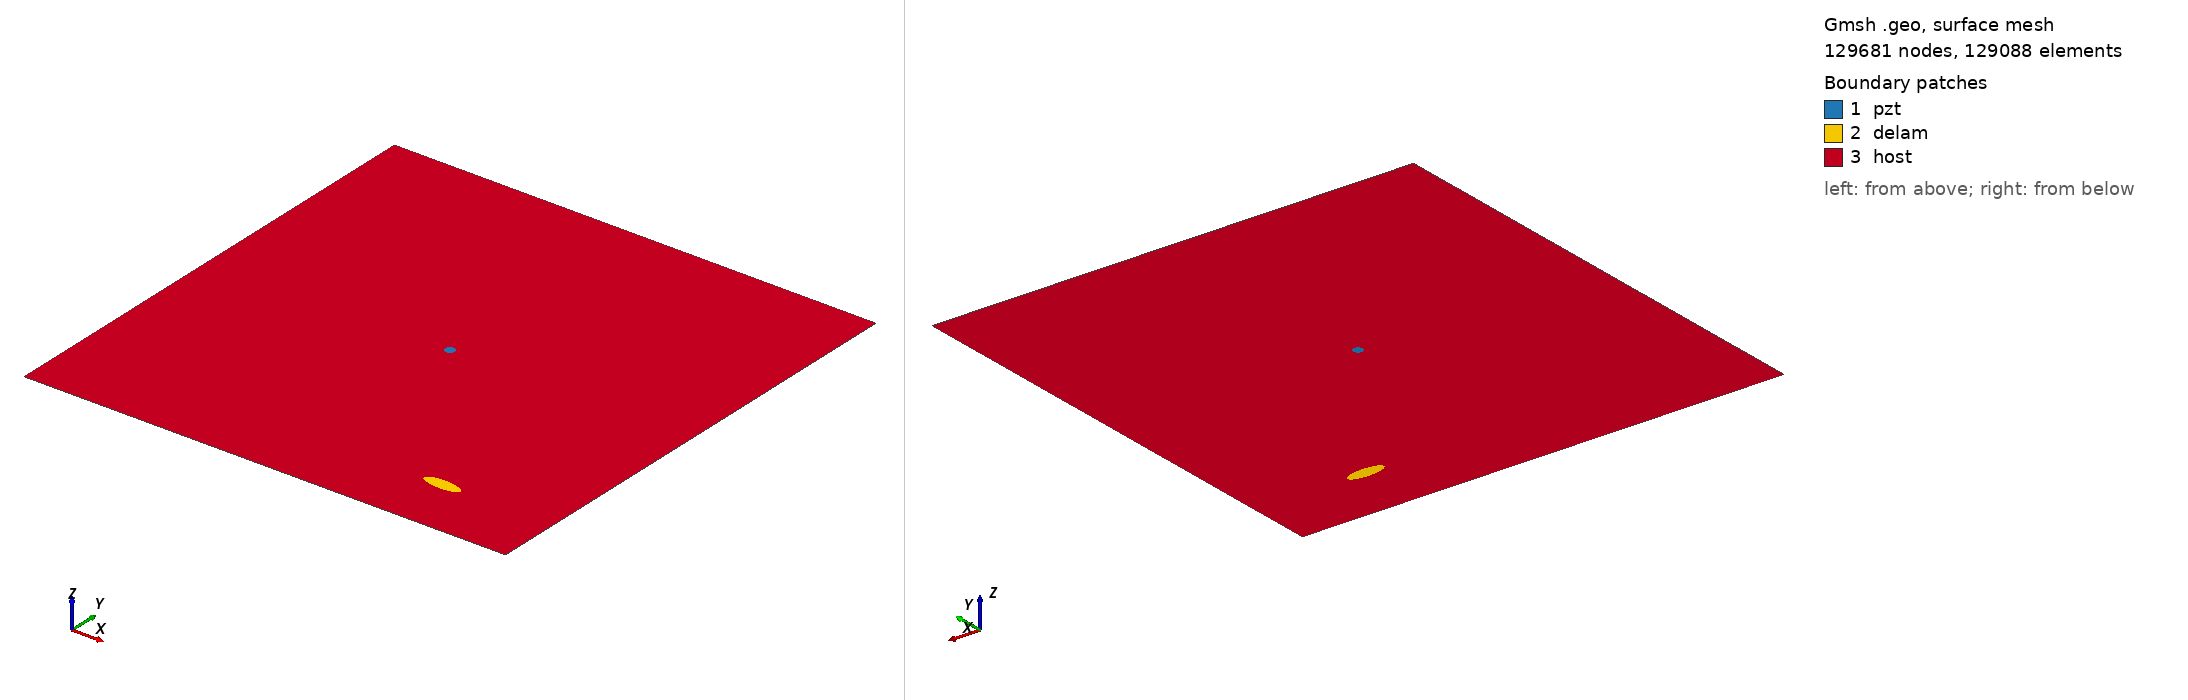

Gmsh geometry script, surface-meshed: 129681 nodes, 129088 surface elements. Boundary patches (legend numbers): 1 pzt, 2 delam, 3 host. Left view from above one corner, right view from below the opposite corner. Legend entries are the model's physical surfaces. The drawing asked Gmsh for element sizes between 1% and 20% of the model's largest extent; the script's own settings can give other sizes.

=== m2_rand_single_delam_186.geo (drawn) ===
SetFactory("OpenCASCADE");
L=0.500000; 
W=0.500000; 
a=0.019572; 
b=0.006523; 
x=0.385196; 
y=0.063953; 
alpha=0.987488 *Pi; 
r=0.005000; 
xpzt=0.250000; 
ypzt=0.250000; 
//+
Point(1) = {0, 0, 0, 1.0};
//+
Point(2) = {L, 0, 0, 1.0};
//+
Point(3) = {L, W, 0, 1.0};
//+
Point(4) = {0, W, 0, 1.0};
//+
Line(1) = {1, 2};
//+
Line(2) = {2, 3};
//+
Line(3) = {3, 4};
//+
Line(4) = {4, 1};
//+
Circle(5) = {xpzt, ypzt, -0, r, 0, 2*Pi};
//+
Ellipse(6) = {x, y, -0, a, b, 0, 2*Pi};
//+
Rotate {{0, 0, 1}, {x, y, 0}, alpha} {
  Curve{6}; 
}
//+
Curve Loop(1) = {4, 1, 2, 3};
//+
Curve Loop(2) = {6};
//+
Curve Loop(3) = {5};
//+
Curve Loop(4) = {6};
//+
Curve Loop(5) = {5};
//+
Plane Surface(1) = {5};
//+
Plane Surface(2) = {4};
//+
Plane Surface(3) = {1, 2, 3};
//+
Point(9) = {xpzt, ypzt, 0, 1.0};
//+
Point{9} In Surface {1};// mesh node at centre of pzt
//+
Physical Surface("pzt") = {1};
//+
Physical Surface("delam") = {2};
//+
Physical Surface("host") = {3};

Mesh.Algorithm = 6; // Frontal
Mesh.CharacteristicLengthFactor = 0.034000;
Mesh.CharacteristicLengthMin = 0.001000;
Mesh.CharacteristicLengthMax = 0.200000;
Mesh.RecombineAll = 1; // Apply recombination algorithm
Mesh.SubdivisionAlgorithm = 1; // 1: all quadrangles
Mesh.Smoothing = 1;
